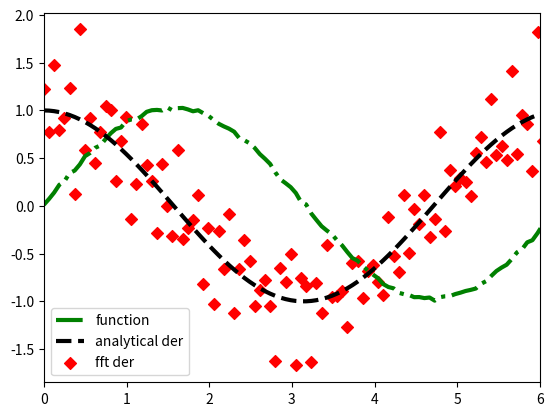

Write the Python code that produced this figure.
# _*_ coding: utf-8 _*_

import numpy as np
import matplotlib.pyplot as plt
from matplotlib.lines import Line2D

N = 101
L = 2*np.pi

x=np.arange(0.0,L,L/float(N))

y=np.sin(x)+0.05*np.random.random(size=x.shape)
dy_analytical = np.cos(x)

if N%2 == 0 :
    k =np.asarray(list(range(0,N//2))+[0]+list(range(-N//2+1,0)),np.float64)
else:
    k=np.asarray(list(range(0,(N-1)//2))+[0]+list(range(-(N-1)//2,0)),np.float64)

k *= 2*np.pi/L

fd = np.real(np.fft.ifft(1.0j*k*np.fft.fft(y)))

plt.plot(x,y,label='function',linestyle='-.',linewidth=3.0,color='green',alpha=1.0)
plt.plot(x,dy_analytical,label='analytical der',linewidth=3.0,color='black',alpha=1.0,linestyle='--')
#plt.plot(x,fd,label='fft der',color='red',alpha=1.0,marker='o') 这个是线图
plt.scatter(x,fd,label='fft der',color='red',alpha=1.0,marker='D') # 我将其转化成散点图
plt.xlim(0,6)
plt.legend(loc='best')
plt.savefig('10.jpg',dpi=300)
plt.show()
print('job done')